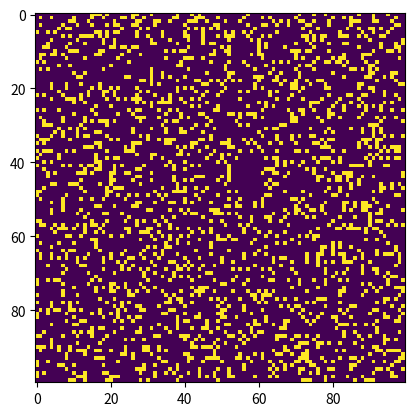

Python code for this plot:
"""
conway.py 

A simple Python/matplotlib implementation of Conway's Game of Life.

Author: Mahesh Venkitachalam
"""

import argparse
import numpy as np
import matplotlib.pyplot as plt
from matplotlib import animation

ON = 255
OFF = 0
vals = [ON, OFF]


def random_grid(n):
    """returns a grid of NxN random values"""
    return np.random.choice(vals, n * n, p=[0.2, 0.8]).reshape(n, n)


def add_glider(i, j, grid):
    """adds a glider with top left cell at (i, j)"""
    glider = np.array([[0, 0, 255], [255, 0, 255], [0, 255, 255]])
    grid[i : i + 3, j : j + 3] = glider


def add_gosper_glider_gun(i, j, grid):
    """adds a Gosper Glider Gun with top left cell at (i, j)"""
    gun = np.zeros(11 * 38).reshape(11, 38)

    gun[5][1] = gun[5][2] = 255
    gun[6][1] = gun[6][2] = 255

    gun[3][13] = gun[3][14] = 255
    gun[4][12] = gun[4][16] = 255
    gun[5][11] = gun[5][17] = 255
    gun[6][11] = gun[6][15] = gun[6][17] = gun[6][18] = 255
    gun[7][11] = gun[7][17] = 255
    gun[8][12] = gun[8][16] = 255
    gun[9][13] = gun[9][14] = 255

    gun[1][25] = 255
    gun[2][23] = gun[2][25] = 255
    gun[3][21] = gun[3][22] = 255
    gun[4][21] = gun[4][22] = 255
    gun[5][21] = gun[5][22] = 255
    gun[6][23] = gun[6][25] = 255
    gun[7][25] = 255

    gun[3][35] = gun[3][36] = 255
    gun[4][35] = gun[4][36] = 255

    grid[i : i + 11, j : j + 38] = gun


def update(frame_num, img, grid, n):
    """
    Updates the grid by applying the rules of Conway's Game of Life. The rules for the game
    and more information on it can be found here:
    https://www.geeksforgeeks.org/conways-game-life-python-implementation/
    """
    # copy grid since we require 8 neighbors for calculation
    # and we go line by line
    new_grid = grid.copy()
    for i in range(n):
        for j in range(n):
            # compute 8-neghbor sum
            # using toroidal boundary conditions - x and y wrap around
            # so that the simulaton takes place on a toroidal surface.
            total = int(
                (
                    grid[i, (j - 1) % n]
                    + grid[i, (j + 1) % n]
                    + grid[(i - 1) % n, j]
                    + grid[(i + 1) % n, j]
                    + grid[(i - 1) % n, (j - 1) % n]
                    + grid[(i - 1) % n, (j + 1) % n]
                    + grid[(i + 1) % n, (j - 1) % n]
                    + grid[(i + 1) % n, (j + 1) % n]
                )
                / 255
            )
            # apply Conway's rules
            if grid[i, j] == ON:
                if (total < 2) or (total > 3):
                    new_grid[i, j] = OFF
            else:
                if total == 3:
                    new_grid[i, j] = ON
    # update data
    img.set_data(new_grid)
    grid[:] = new_grid[:]
    return (img,)


# main() function
def main():
    """
    This function is responsible for accepting arguments from the command line (such as grid size
    and other initialization information for the grid) and for running the game of life, including
    the animation involved.
    """
    # Command line args are in sys.argv[1], sys.argv[2] ..
    # sys.argv[0] is the script name itself and can be ignored
    # parse arguments
    parser = argparse.ArgumentParser(
        description="Runs Conway's Game of Life simulation."
    )
    # add arguments
    parser.add_argument("--grid-size", dest="n", required=False)
    parser.add_argument("--mov-file", dest="movfile", required=False)
    parser.add_argument("--interval", dest="interval", required=False)
    parser.add_argument("--glider", action="store_true", required=False)
    parser.add_argument("--gosper", action="store_true", required=False)
    args = parser.parse_args()

    # set grid size
    n = 100
    if args.n and int(args.n) > 8:
        n = int(args.n)

    # set animation update interval
    update_interval = 50
    if args.interval:
        update_interval = int(args.interval)

    # declare grid
    grid = np.array([])
    # check if "glider" demo flag is specified
    if args.glider:
        grid = np.zeros(n * n).reshape(n, n)
        add_glider(1, 1, grid)
    elif args.gosper:
        grid = np.zeros(n * n).reshape(n, n)
        add_gosper_glider_gun(10, 10, grid)
    else:
        # populate grid with random on/off - more off than on
        grid = random_grid(n)

    # set up animation
    fig, ax = plt.subplots()
    img = ax.imshow(grid, interpolation="nearest")
    ani = animation.FuncAnimation(
        fig,
        update,
        fargs=(
            img,
            grid,
            n,
        ),
        frames=10,
        interval=update_interval,
        save_count=50,
    )

    # # of frames?
    # set output file
    if args.movfile:
        ani.save(args.movfile, fps=30, extra_args=["-vcodec", "libx264"])

    plt.show()


# call main
if __name__ == "__main__":
    main()
